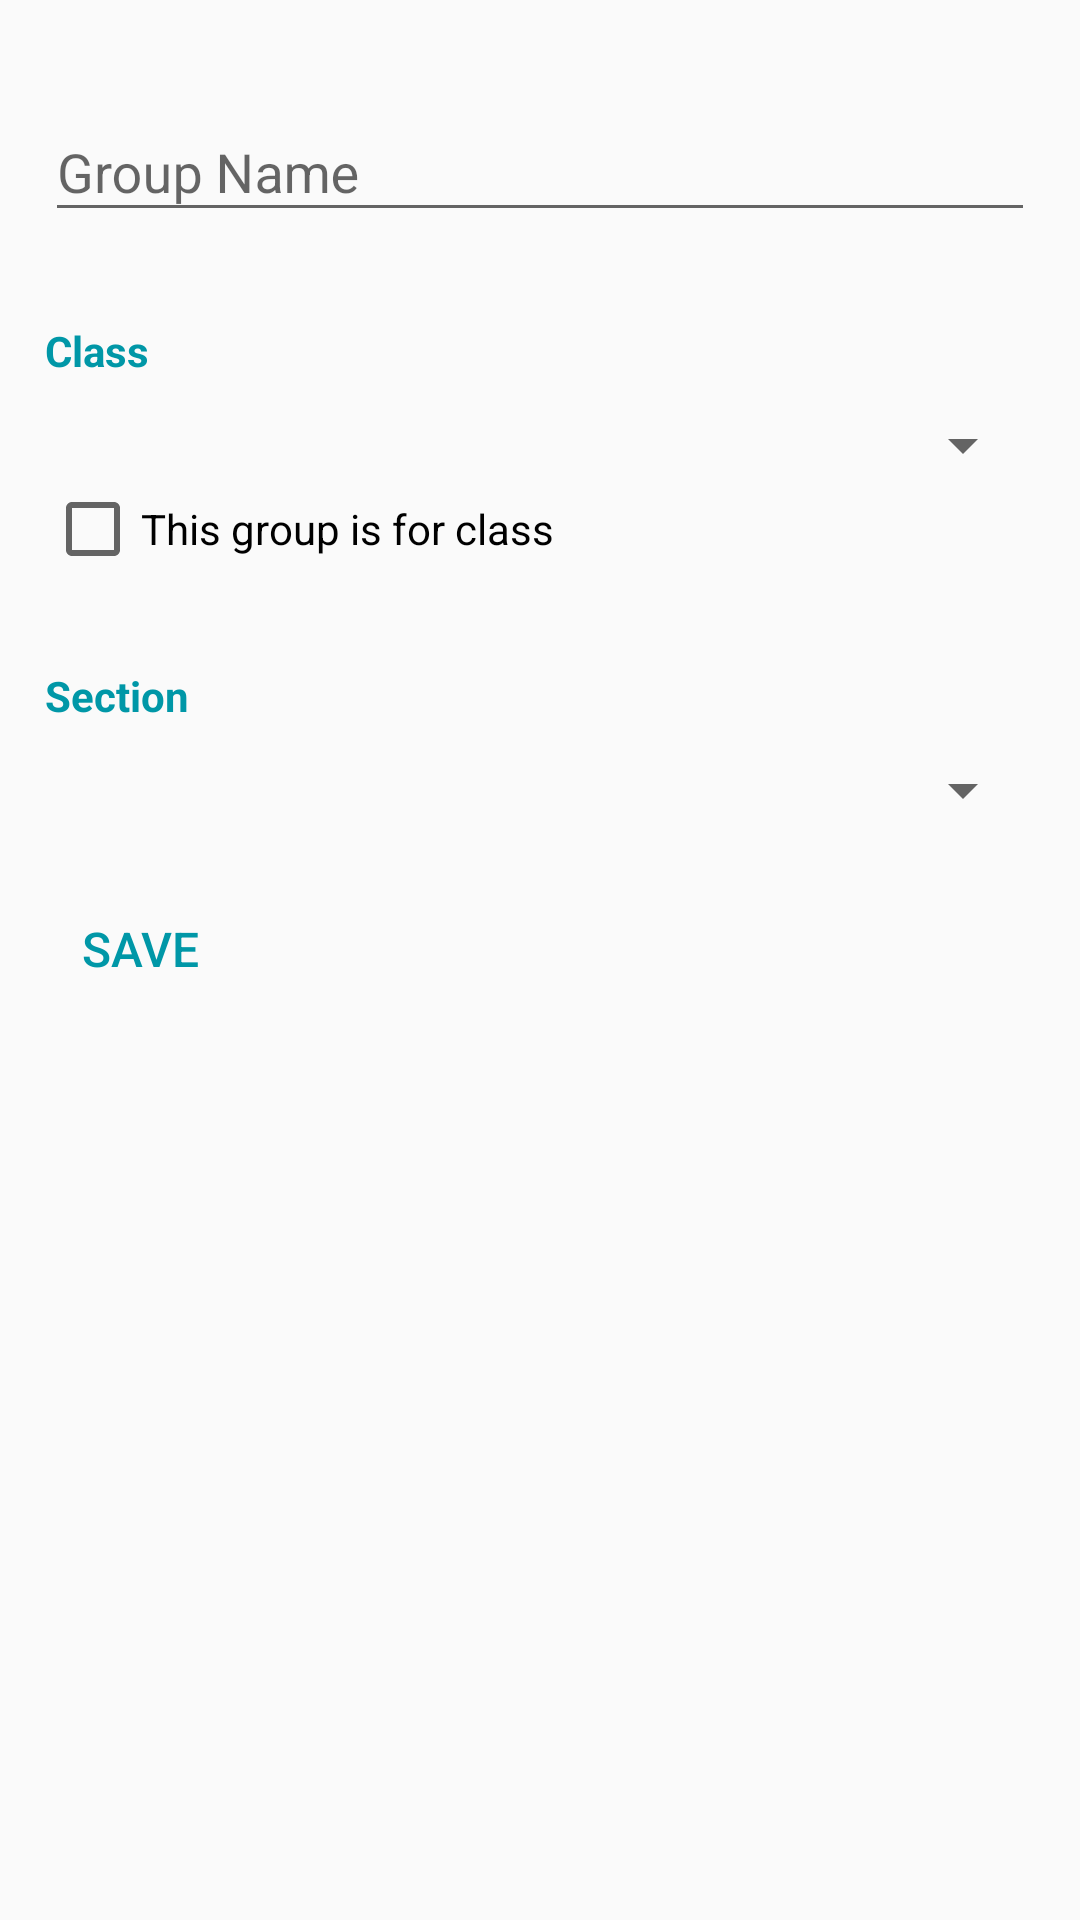

Write the Android layout XML for this screen, with the resource values it uses.
<!-- AndroidManifest.xml: application theme AppTheme -->
<!-- res/layout/content_group.xml -->
<?xml version="1.0" encoding="utf-8"?>
<ScrollView xmlns:android="http://schemas.android.com/apk/res/android"
    xmlns:app="http://schemas.android.com/apk/res-auto"
    xmlns:tools="http://schemas.android.com/tools"
    android:id="@+id/content_custom_course"
    android:layout_width="match_parent"
    android:layout_height="match_parent"
    app:layout_behavior="@string/appbar_scrolling_view_behavior"
    tools:context="com.aanglearning.instructorapp.newgroup.GroupActivity"
    tools:ignore="MissingPrefix"
    tools:showIn="@layout/activity_group">

    <LinearLayout
        android:layout_width="match_parent"
        android:layout_height="wrap_content"
        android:orientation="vertical"
        android:padding="15dp">

        <android.support.design.widget.TextInputLayout
            android:id="@+id/group"
            android:layout_width="match_parent"
            android:layout_height="wrap_content"
            android:layout_marginTop="10dp">

            <EditText
                android:id="@+id/group_et"
                android:layout_width="match_parent"
                android:layout_height="wrap_content"
                android:hint="@string/group_name"
                android:imeOptions="actionNext"
                android:inputType="text|textNoSuggestions"
                android:maxLength="120" />

        </android.support.design.widget.TextInputLayout>

        <TextView
            android:layout_width="match_parent"
            android:layout_height="wrap_content"
            android:layout_marginTop="30dp"
            android:text="@string/select_class"
            android:textColor="@color/colorPrimaryDark"
            android:textStyle="bold" />

        <Spinner
            android:id="@+id/spinner_class"
            android:layout_width="match_parent"
            android:layout_height="wrap_content"
            android:layout_marginTop="10dp" />

        <CheckBox
            android:id="@+id/checkBox"
            android:layout_width="match_parent"
            android:layout_height="wrap_content"
            android:text="@string/for_class" />

        <LinearLayout
            android:id="@+id/section_layout"
            android:layout_width="match_parent"
            android:layout_height="wrap_content"
            android:orientation="vertical">

            <TextView
                android:layout_width="match_parent"
                android:layout_height="wrap_content"
                android:layout_marginTop="30dp"
                android:text="@string/select_section"
                android:textColor="@color/colorPrimaryDark"
                android:textStyle="bold" />

            <Spinner
                android:id="@+id/spinner_section"
                android:layout_width="match_parent"
                android:layout_height="wrap_content"
                android:layout_marginTop="10dp" />

        </LinearLayout>

        <Button
            android:id="@+id/book_btn"
            style="?android:attr/borderlessButtonStyle"
            android:layout_width="wrap_content"
            android:layout_height="wrap_content"
            android:layout_marginBottom="15dp"
            android:layout_marginTop="20dp"
            android:minHeight="0dp"
            android:minWidth="0dp"
            android:onClick="createGroup"
            android:text="@string/save"
            android:textAllCaps="true"
            android:textColor="@color/colorPrimaryDark"
            android:textSize="@dimen/text_xsmall" />

        <ProgressBar
            android:id="@+id/progress"
            android:layout_width="wrap_content"
            android:layout_height="wrap_content"
            android:layout_gravity="center"
            android:visibility="gone" />

    </LinearLayout>

</ScrollView>
<!-- res/layout/activity_group.xml (included above) -->
<?xml version="1.0" encoding="utf-8"?>
<android.support.design.widget.CoordinatorLayout xmlns:android="http://schemas.android.com/apk/res/android"
    xmlns:app="http://schemas.android.com/apk/res-auto"
    xmlns:tools="http://schemas.android.com/tools"
    android:layout_width="match_parent"
    android:layout_height="match_parent"
    tools:context="com.aanglearning.instructorapp.newgroup.GroupActivity">

    <android.support.design.widget.AppBarLayout
        android:layout_width="match_parent"
        android:layout_height="wrap_content"
        android:theme="@style/AppTheme.AppBarOverlay">

        <android.support.v7.widget.Toolbar
            android:id="@+id/toolbar"
            android:layout_width="match_parent"
            android:layout_height="?attr/actionBarSize"
            android:background="?attr/colorPrimary"
            app:popupTheme="@style/AppTheme.PopupOverlay" />

    </android.support.design.widget.AppBarLayout>

    <include layout="@layout/content_group" />

</android.support.design.widget.CoordinatorLayout>
<!-- resources referenced by this layout -->
<resources>
  <color name="colorPrimaryDark">#0097A7</color>
  <dimen name="text_xsmall">16sp</dimen>
  <string name="for_class">This group is for class</string>
  <string name="group_name">Group Name</string>
  <string name="save">Save</string>
  <string name="select_class">Class</string>
  <string name="select_section">Section</string>
  <style name="AppTheme.AppBarOverlay" parent="ThemeOverlay.AppCompat.Dark.ActionBar" />
  <style name="AppTheme.PopupOverlay" parent="ThemeOverlay.AppCompat.Light" />
  <style name="AppTheme" parent="Theme.AppCompat.Light.DarkActionBar">
          
          <item name="colorPrimary">@color/colorPrimary</item>
          <item name="colorPrimaryDark">@color/colorPrimaryDark</item>
          <item name="colorAccent">@color/colorAccent</item>
      </style>
  <color name="colorPrimary">#00BCD4</color>
  <color name="colorAccent">#607D8B</color>
</resources>
